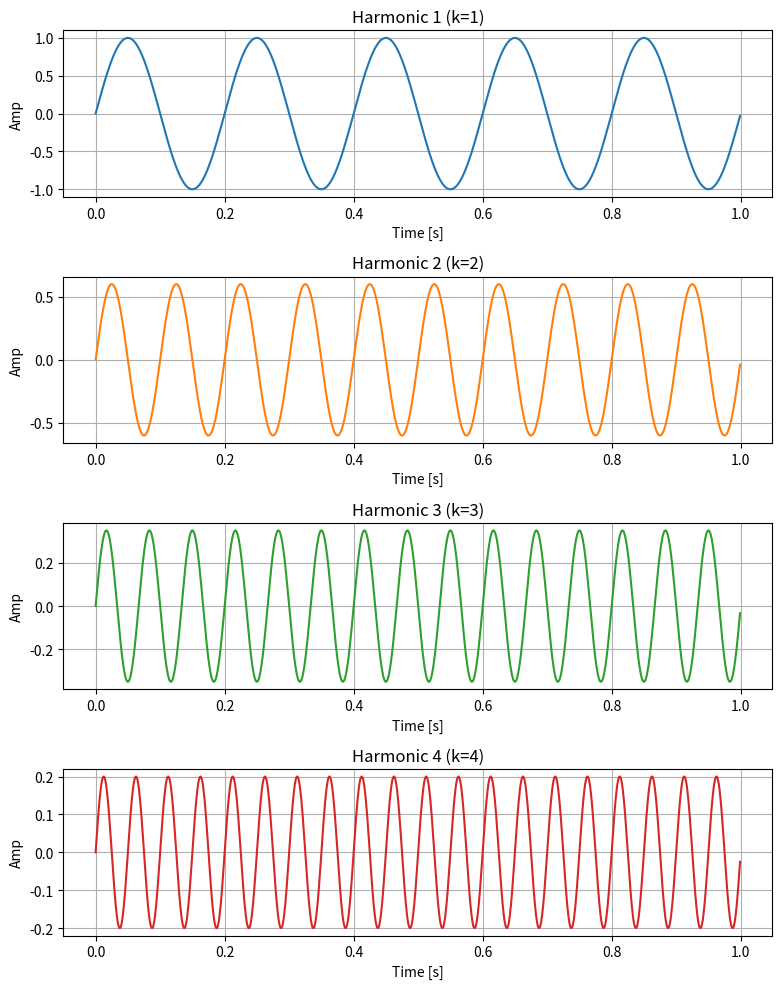

Write Python code to recreate this figure.
import numpy as np
import matplotlib.pyplot as plt

# === Parameters ===
f0 = 5
T = 1.0
amplitudes = [1, 0.6, 0.35, 0.2]

t_cont = np.linspace(0, T, 1000, endpoint=False)

# Individual harmonics
harmonics = [A * np.sin(2*np.pi*(i+1)*f0*t_cont) for i, A in enumerate(amplitudes)]

# Get the default color cycle from matplotlib
colors = plt.rcParams['axes.prop_cycle'].by_key()['color']

# Plot
fig, axs = plt.subplots(4, 1, figsize=(8, 10))  # 4 rows, 1 column
for i, ax in enumerate(axs):
    ax.plot(t_cont, harmonics[i], color=colors[i % len(colors)])
    ax.set_title(f"Harmonic {i+1} (k={i+1})")
    ax.set_xlabel("Time [s]")
    ax.set_ylabel("Amp")
    ax.grid(True)

plt.tight_layout()
plt.show()
